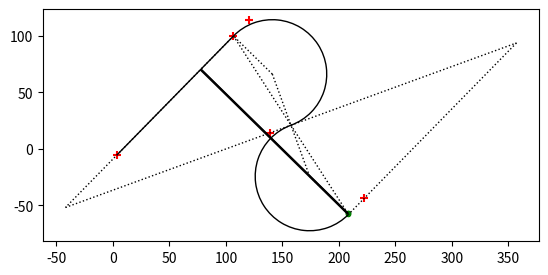

The script that saved this image:
""" Module for various geometry entities
to be used in Civil Engineering
makes use of python's complex numbers as
x,y pairs.
"""

import cmath
from dataclasses import dataclass
import itertools
import math
from math import e, pi, cos, sin, tan
import matplotlib.pyplot as plt
from matplotlib import patches
from collections import namedtuple

P = {} #Points
S = {} #Segments
C = {} #Curves
Ch ={} #Chains

def sign( in_val )->int:
    ''' Return a value based only on the numerical sign or zero of 
    the input value'''
    if in_val == 0:
        return int(0)
    if in_val >  0:
        return int(1)
    if in_val <  0:
        return int(-1)

def normalize( angle:float) ->float:
    """ Return radians between 0 and 2pi
    for any input.
    """
    remain = math.fmod(angle,(2*pi))
    if remain < 0:
        return remain + 2*pi
    return remain

def norm_as_delta ( angle:float) ->float:
    """ normalize to between -pi and pi
    this is better for a delta in bearing
    not the bearing itself.  Note all bearings
    are still reachable."""
    return normalize( angle +pi ) - pi

def change_in_bearing( start:float, end:float)->float:
    ''' Returns the change in bearing needed to get from start to end'''
    return norm_as_delta(normalize(end) - normalize(start))

def as_XY( list_of_points ):
    """From a list of Points return a tuple containing
    two list   ( [x's], [y's] )"""
    x = list()
    y = list()
    for i in list_of_points:
        x.append(i.X)
        y.append(i.Y)
    return (x,y)
#class Geo:
#    pass

class Point(complex):
    ''' At new Point called with  Point(x,y) or as Point.from_complex( complex_number )
        internally the number is stored as a complex base class'''
    is_Point = True
    
    def __init__(self, x:float, y:float )->float:
        Decimals = 4
        x = round(x,Decimals)
        y = round(y,Decimals)
        self.val = complex(x, y)
        self.X = x
        self.Y = y

    @classmethod
    def from_complex( cls, complex_numb:complex ):
        '''Use this to define a Point you already have a complex number'''
        X = complex_numb.real
        Y = complex_numb.imag
        return cls(X,Y)

    def phase(self):
        ''' returns the CCW  angle from Y=0 (East). This is not
        same as the Bearing! '''
        return cmath.phase(self)

    def move_to(self, inPoint):
        return cmath.polar(inPoint - self.val)

    def __repr__(self):
        return f"Point x={self.val.real:.4f}, y={self.val.imag:0.4f}"

    def __str__(self):
        return f"Point x={self.val.real:.4f}, y={self.val.imag:0.4f}"

'''
class PointList():
    #this eventually needs to be an iterable??
    def __init__(self, args,  )->list:
        X = []
        Y = []
        print(args)
        for p in args:
            X.append(p.X)
            Y.append(p.Y)
        self.X = X
        self.Y = Y
'''
            

class Angle(float):
    '''Angle will be stored as a float with a nice __str__().
    All math funtions will return a float without the __str__()
    if unit='deg' is used the input should be in degrees and a 
    conversion will happen so the internal storage will be radians
    '''
    is_float = True
    def __new__(cls, real, unit='rad'):
        if unit.lower() =='rad':
            real = float(val)
        if unit.lower() == 'deg':
            real =float( math.radians(real) )
        return float.__new__(cls,real)

    def __init__(self, real:float, unit='rad'):
        #.real attibute should have been set in __new__
        #
        self.unit = unit

    def __str__(self):
        return '%g rad  %g deg' % (self, math.degrees(self) ) 

    def __repr(self):
        return "Angle({self:,f})"
        
class Distance(float):
    is_float = True
    def __init__(self, flt:float):
        Decimals = int(6)
        self.val = round(flt, Decimals)
    def __repr__(self):
        return f"Distance({self.val:,f})"
        
class Bearing(float):
    ''' Angle from Y=0 (East) in the range of 0 to 2*pi
    we will want to add and subtract with changes in angles that will be in float'''

    is_Bearing = True

    def __init__(self, brg:float):
        self.val = brg

    def Opposite(self):
        ''' Pi radians from the Bearing good for backsights in Civil
        Engineering'''
        return normalize( self.val + pi )
    def lt_90(self):
        ''' Return the bearing that is 90 CCW '''
        return self.val + pi/2

    def rt_90(self):
        ''' Return the bearing that is 90 CW '''
        return self.val - pi/2

    def __repr__(self):
        return f"Bearing={self.val}"


@dataclass
class Ray:
    '''Class for when we have a know Point and only one particular Bearing
    '''
    is_Ray = True
    def __init__(self, pt:Point, brg:Bearing):
        self.Point = pt
        self.Bearing = Bearing(brg)

    def move_to(self, distance:float, offset=0.0)->Point:
        ''' return a point on the ray, distance away from the ray origen
        '''
        _new_point = self.Point + cmath.rect(distance, self.Bearing ) \
                     + cmath.rect(offset, normalize(self.Bearing - pi/2.0))
        return Point.from_complex(_new_point)

    def multipoint(self, start: float,
                    spacing: float, 
                    n_steps: int,
                   point_at_start=False)->tuple:
        ''' return a tuple of points input
        start distance from Pt1 along the bearing, return of a point here
        is controlled by point_at_start=T/F (default=False)
        spacing is a distance to the next point
        n_steps integer number of points to produce 
        '''
        ret = ()
        if  point_at_start:
            ret.append(self.move_to(start))
        for i in range(n_steps): 
            distance = start + (i+1)*spacing
            ret.append(self.move_to(distance))



    def equal(self, ob):
        ''' Are two Rays equal?'''
        if isinstance(ob, Ray) and \
           self.Point == ob.Point and \
           self.Bearing == ob.Bearing:
           return True
        return False

    def angle_to(self, destBearing:float )->float:
        ''' Return the turn angle needed to get at some destination bearing.
        Output limited to +/- pi '''
        start = destBearing
        end = self.Bearing
        return norm_as_delta(start - end )

    def distance_to(self, inPoint:Point)->float:
        ''' What is the distance along the Ray till the 
        point in quesition is at a right angle
        to the Ray '''
        #make a Segment to the new point
        #segments stored as 2 points Bearing is a method()
        mySeg = Segment(self.Point, inPoint)
        theta = self.angle_to(mySeg.Bearing() )
        ret = math.cos(theta) * mySeg.Len()
        return ret
    
    def offset_to(self, inPoint:Point)->float:
        #Return the perpendicular distance from ray 
        #to inPoint.
        mySeg = Segment(self.Point, inPoint)
        theta = self.angle_to(mySeg.Bearing() ) * -1 #(+) offsets have negative theta
        #-1 above needed to get sign of offset correct.
        offset = math.sin(theta) * mySeg.Len()
        return offset
    

    def patch(self, scale=1, width=1,  **kwargs):
        """Use matplotlib.patches for consistency, method patches.Arc
        works best for class Curve so we will also use method patches.Polygon
        for the Segemnts. """

        return patches.Arrow (self.Point.X, self.Point.Y, \
                             scale *cos(self.Bearing), scale *sin(self.Bearing), \
                             width,  **kwargs )

        '''to inPoint. +(pos) = left, -(neg) = right'''
        #mySeg = Segment(self.Point, inPoint)
        #theta = self.angle_to(mySeg.Bearing() )
        #return math.sin(theta) * mySeg.Len()

    def offset(self, dist:float)->Point:
        ''' Return a new point perpendicular to the bearing a distance
        of D from defining Point of the Ray. Do this my turning +90 deg
        and moving the distance noted. -(neg) will move backwards.'''
        newPoint = self.Point + cmath.rect(dist,self.Bearing.lt_90()) 
        return Point.from_complex( newPoint)


    def __repr__(self):
        _s = ""
        _s +=  "Ray:\n"
        _s += f"       {self.Point}\n"
        _s += f"       {self.Bearing}\n"
        _s += f"-- Ray End --"
        return _s

class Line:
    is_Line = True

    def __init__(self, pt:Point, bearing:Bearing):
        self.Point = pt
        self.Bearing = Bearing(bearing)
    #need to be able to accept an offset

    def __repr__(self):
        _s = ""
        _s +=  "Line:\n"
        _s += f"       Point= {self.Point}"
        _s += f"       Bearing= {self.Bearing}\n"
        _s += f"--"
        return _s

class Segment(Ray):
    is_Segment = True
    def __init__(self, Pt1:Point, Pt2:Point):
        self.Pt1 = Pt1
        self.Pt2 = Pt2

    def Movement(self)->complex:
        '''Subtract destination from start to get movement'''
        return self.Pt2 - self.Pt1

    def Len(self)->float:
        '''Length of Segment '''
        return abs( self.Movement() )

    def Bearing(self)->Bearing:
        """Bearing of the segment """
        return  Bearing( cmath.phase( self.Movement() ))

    def inRay(self)->Ray:
        """Point and Bearing for the first Point """
        return Ray(self.Pt1, self.Bearing() )

    def outRay(self)->Ray:
        """Point and Bearing for the second Point """
        return Ray(self.Pt2, self.Bearing() )

    def delta_angle_to_some_bearing(self, inBearing)->float:
        """ Reurn the turning angle needed from the inRay to some 
        given bearing"""
        return norm_as_delta(self.Bearing() - inBearing)

    def distance_and_offset(self, obPoint:Point)->(float, float):
        if not ( 0.0 <= self.inRay().distance_to( obPoint) <= self.Len()):
            return (None,None)
        else: 
            distance = self.inRay().distance_to(obPoint)
            offset = self.inRay().offset_to(obPoint)
            return (distance, offset)

    def move_to( self, distance:float, offset=0.0)->Point:
        if distance > self.Len(): 
            raise ValueError(
                    f"Distance of {distance} is greater than length of Segment={self.Len()}")
        if distance < 0.0: 
            raise ValueError(
                    f"Distance of {distance} is negative")
        _new_point = self.Pt1 + cmath.rect(distance, self.Bearing() ) \
                     + cmath.rect(offset, normalize(self.Bearing() - pi/2.0))
        return Point.from_complex(_new_point)



    #need to be able to accept an offset

    def __repr__(self):
        s = ""
        s +=  "Segment:\n"
        s += f"        Pt1= {self.Pt1}\n"
        s += f"        Pt2= {self.Pt2}\n"
        s += f"        L()= {self.Len()}\n"
        s += f"--"
        return s

    def as_Line(self)->Line:
        """ Make a Line from a Point and a Bearing """
        return Line(self.Pt1, self.Bearing() )


    def patch(self, **kwargs):
        """Use matplotlib.patches for consistency, method patches.Arc
        works best for class Curve so we will also use method patches.Polygon
        for the Segemnts. """
        return patches.Polygon( ( (self.Pt1.X, self.Pt1.Y), \
                                  (self.Pt2.X, self.Pt2.Y), \
                                ), fill=False, closed=False, **kwargs )

class Curve:
    is_Curve = True

    """Curve is defined by a (PC, CC, Delta),
    PC != CC and -2pi< Delta < 2pi and not zero
    """

    def __init__(self, point1:Point, point2:Point,  Delta:Angle , *args, **kwargs):
        if abs( point1 - point2) < 0.1:
            raise ValueError(
                "%s.__new__ radius is too small" % self)
        if abs(Delta == 0):
            raise ValueError(
                "%s.__new__ Delta can not be zero" % self)

        
        self.PC = point1   #Point
        self.CC = point2   #Point
        self.PC_to_CC = self.CC - self.PC   #Complex
        self.CC_to_PC = self.PC - self.CC   #Complex
        self.PC_to_CC_asSeg = Segment(self.CC, self.PC) #Segment

        self.R = Distance(abs( point1 - point2 ))
        self.Delta = Delta
        # E distance from curve to PI, value error on cos( pi/2.0 ))
        self.E = self.R * (1.0 / math.cos( Delta/2.0 ) - 1.0) #
        bearing_CC_to_PI = cmath.phase(self.PC - self.CC) + self.Delta/2.0
        CC_to_PI = cmath.rect(self.R+self.E, bearing_CC_to_PI)
        self.PI = Point.from_complex( self.CC + CC_to_PI )

        #rotation of the CC_to_PC using imag part of a complex number
        #same as  mult by   cos(Delta) + i*(sin(Delta))
        self.CC_to_PT =  self.CC_to_PC * e **complex(0, self.Delta )

        #Point.from_complex is still a point, PC->to_CC->to_PT is two steps
        #could have been CC->to_PT
        self.PT = Point.from_complex( self.PC + self.PC_to_CC + self.CC_to_PT ) #Point

        self.Chord = Segment( self.PC, self.PT )
        self.T =  Distance(self.R * math.tan( self.Delta / 2.0))
        self.inBearing =  self.Chord.Bearing() - self.Delta /2.0
        self.outBearing = self.inBearing + self.Delta
    #need to be able to accept an offset

    def Len(self)->float:
        return Distance(self.R * abs(self.Delta))


    @classmethod
    def from_PC_bearing_R_Delta( cls, pc:Point, brg:float, R:float, delta:float ):
        #pc given
        #find cc
        cc = Point.from_complex( pc + cmath.rect( R, brg + sign(delta)*pi/2 ) )
        return cls(pc, cc, delta)

    @classmethod
    def from_Ray_T_Delta( cls, _inRay:Ray, _T:float, delta:float ):
        _pc = _inRay.Point
        _start_bearing= _inRay.Bearing
        _R = math.cos( delta/2.0 ) * _T
        return cls.from_PC_bearing_R_Delta(_pc, _start_bearing, _R, delta)

    def inRay(self)->Ray:
        return Ray(self.PC, Bearing(self.inBearing))

    def outRay(self)->Ray:
        return Ray(self.PT, Bearing(self.outBearing))




    #  fix this and inversings return need more consistency



    def distance_and_offset(self, obPoint:Point)->(float, float):
        """ Return a tuple of (distance along curve and offest to the
        given Point. Return "None" if point is not in the curves domain"""
        # Work form the curve CC, create a Segment to obPoint
        mySegment = Segment( self.CC, obPoint)

        #start from two extremes and work back to the test point, if they 
        # travel in seperate ways the test must have been beween them
        mid = mySegment.Bearing()
        a = Segment(self.CC, self.PC).Bearing() 
        b = Segment(self.CC, self.PT).Bearing()
        if  norm_as_delta(mid-a) * norm_as_delta(mid-b) <= 0: 
            # one must have been (pos) one (neg) 
            distance = Distance(abs(mid-a)*self.R)
            # difference in lenght then l/r correction based on
            # the sign of the Delta angle
            #print(f"{self.R=}")
            #print(f"{mySegment.Len()=}")
            #print(f"{sign(self.Delta)=}")
            
            offset = Distance((self.R - mySegment.Len())* sign(self.Delta) * -1) # -1 needed to get offset sign correct
            #R and Len() do not have sign, the only sign has to do with Delta
            #we need to use correctly use sign(Delta) to get Lt(-) vs Rt(+) sedt correctly
            return (distance, offset)

        else:
            return (None,None)

    def move_to(self, distance:float, offset=0.0)->Point:
        '''Return a point on the curve at distance from the PC'''
        if distance > self.Len(): 
            raise ValueError(
                    f"Distance of {distance} is greater than length of Arc={self.Len()}")
        if distance < 0:
            raise ValueError(
                    f"Distance of {distance} is negative")
        #if Delta>0 -> CCW movement with cc on the left  so min offset is -R
        #if Delta<0 ->  CW movement with cc on the right so max offset is +R
        #check both
        if self.Delta > 0 and offset < -self.R:
            raise ValueError(
                    f"{offset=} is too negative, goes left more than {self.R=}")
        if self.Delta < 0 and offset > +self.R:
            raise ValueError(
                    f"{offset=} is too possitive, goes right more than {self.R=}")

        #just move to cc turn and move back
        if abs(distance) <= self.Len():
            #start a the cc and look a that pc
            #change your bearing by the arc of the movement
            brg_from_cc = cmath.phase(self.CC_to_PC) + sign(self.Delta) * distance / self.R 
            #move from the CC exactly one R in this new direction
            _new_point = self.CC + cmath.rect(self.R, brg_from_cc)
            #find new bearing by staring at the the inBearin and adjusting by the arc of movement 
            _new_bearing = self.inBearing + sign(self.Delta) * distance / self.R
            #adjust this new point on the curve by turning right 90deg and going forward or backward
            _new_point += cmath.rect(offset, normalize(_new_bearing - pi/2.0))
            return Point.from_complex(_new_point)
        return "Error"

    def patch(self,**kwargs):
        x = self.CC.X
        y = self.CC.Y
        brg_CC_to_PC = math.degrees( cmath.phase(self.CC_to_PC) )
        brg_CC_to_PT = math.degrees( cmath.phase(self.CC_to_PT) )
        r = 2 * self.R #actually the axis
        if self.Delta > 0:
            brg_start = brg_CC_to_PC
            brg_end   = brg_CC_to_PT
        else:
            brg_start = brg_CC_to_PT
            brg_end   = brg_CC_to_PC
        return patches.Arc( (x, y),r, r, angle=0, theta1=brg_start, theta2=brg_end, **kwargs )

    
    def patch_all( self, ** kwargs):
       ret = [] 
       ret.append( self.patch( **kwargs) )
       ret.append( Segment(self.CC, self.PC).patch(linestyle=':') )
       ret.append( Segment(self.CC, self.PT).patch(linestyle=':') )
       ret.append( Segment(self.PC, self.PI).patch(linestyle=':') )
       ret.append( Segment(self.PI, self.PT).patch(linestyle=':') )
       ret.append( Segment(self.PC, self.PT).patch(linestyle=':') )
       return ret

    def __repr__(self):
        rep =  "Curve:\n"
        rep += f"PC= {self.PC}\n"
        rep += f"CC= {self.CC}\n"
        rep += f"PT= {self.PT}\n"
        rep += f" R= {self.R}\n"
        rep += f" E= {self.E}\n"
        rep += f"Delta= {self.Delta}\n"
        rep += f"Len()= {self.Len()}\n"
        rep += f"Chord= {self.Chord}\n"
        rep += f"{cmath.phase(self.CC_to_PC)=}\n"
        rep += f"{cmath.phase(self.CC_to_PT)=}\n"
        rep += f"{self.CC_to_PC - self.CC_to_PT=}\n"
        #rep += f"-- Curve end --\n"
        # the segment finish up with a -- so last line not needed
        return rep

class Chain:
    '''A list of connected segment and or curves
    '''
    is_Curve = True
    def __init__(self, name, *args, StartSta=None, **kwargs):
        self.Name = name
        self.Routes = []
        self.RoutesSta = []

        if StartSta == None:
            self.StartSta=0.0
        else:
            self.StartSta=StartSta

        for ob in args:
            self.addRoute(ob)

    def addRoute( self, ob):
        if self.validate_add(ob):
            self.Routes.append(ob)
            #start station of each segment

            x = []
            for i in self.Routes:
                x.append( i.Len() )
            start = self.StartSta
            self.RoutesSta = list(itertools.accumulate(x, initial=start))
        else:
            raise ValueError(
                "%s This route can't be added here" % self )

    def forward( self, distance:float, R=float('inf'), Delta=float(0) ):
        '''Add a new segment to the Chain using the outRay of the
        previously last route that was defined
        '''
        # Need to get inputs for curves to work 
        if len(self.Routes) == 0 and (math.isinf(R) or Delta==0):
            raise ValueError(
                "forward() method not allowed for Chain with no routes"  )

        if math.isinf(R) and Delta ==0:
            lastRay = self.Routes[-1].outRay()
            pt2 = lastRay.move_to( distance )
            self.addRoute( Segment( lastRay.Point, pt2 ))
            return self.Routes[-1].outRay
         #else:

   
    def validate_add( self, ob)->bool:
        if not isinstance(ob, (Segment,Curve)):
            raise ValueError(
                "%s not a Segment or Curve" % self )

        if len(self.Routes)==0: #first add needs no checking
            return True
        else:
            lastRay = self.Routes[-1].outRay()
            if ob.inRay() == lastRay:
                return True
            else:
                raise ValueError(
                    "%s inRay needs to equal outRay" % self)
        return False
    def move_to(self, sta:float, offset=0.0)->Point:
        '''Return a new point along a chain defined by station and offset'''
        #print(f"{sta}")
        #print(f"{self.RoutesSta}")
        #Lens =[]
        #for r in self.Routes:
        #    Lens.append(r.Len())
        #print(f"{Lens=}")

        if sta < self.RoutesSta[0]:
            raise ValueError("Sta should be greater than the chain start station")
        if sta > self.RoutesSta[-1]:  #RoutesSta has end of chain station
            raise ValueError("Sta should be less than the chain ending station")

        for i in range(len(self.RoutesSta[:-1])):
            if self.RoutesSta[i] <= sta and sta <= self.RoutesSta[i+1]:
                distance = sta - self.RoutesSta[i]
                return self.Routes[i].move_to(distance, offset)

    def outRay(self)->Ray:
        return self.Routes[-1].outRay()

    def point_list(self )->list:
        ret = []
        for r in self.Routes:
            if isinstance(r, Curve):
                ret.extend( [r.PC, r.CC, r.PT] )
            else:
                ret.extend( [r.Pt1, r.Pt2] )
        return ret


    def patch_list(self )->list:
        ret = []
        for r in self.Routes:
            if isinstance(r, Curve):
                for curve_patch in r.patch_all():
                    ret.append(curve_patch )
            else:
                ret.append(r.patch() )
        return ret 

    def inverse(self, point:Point, all=False, decimals=2)->list:
        '''For this Chain(self) return the station and offset of the input point
        there might be multiple valid station offset pairs, when all=True return 
        each of the pairs sorted by ascending absolute distance from the chain.
        all=False is the default
        decimals=2 is the default decimal precision. 
        '''
        # might be better to return a named tuple or of list of named tubles.
        # ('station':???, 'offset':???)



        #Fix this and the inverse for curves!



        StationOffsetNT = namedtuple("StationOffset", ['station', 'offset'])

        subList = []  
        for r,s_sta in zip(self.Routes, self.RoutesSta[:-1] ):
            dist, offset = r.distance_and_offset(point) 
            if dist and offset: # skip Nones
                sta = round(dist + s_sta, decimals)
                offset = round(offset, decimals)
                subList.append( (sta, offset )  )

        sorted( subList, key=lambda tup:abs(tup[1]) )  #sort by the ascending abs of the offset
        if all:
            return subList
        else:
            if len(subList) == 0:
                return StationOffsetNT( None, None )
            return StationOffsetNT( subList[0][0], subList[0][1] )


    def __repr__( self )->str:
        _s = ""
        _s += "Chain: " + self.Name +"\n"
        for sta, rte in zip(self.RoutesSta[:-1], self.Routes):
            _s += f"<< Station: {sta} >>" + "\n"
            _s += rte.__str__() + "\n" 

        _s += f"<< Station: {self.RoutesSta[-1]} >>" + "\n"
        _s += "End Chain: " + self.Name 
        return _s


def main():
    import random
    def randomPoints( pt, noise=5, number=10)->list:
      point_list = []
      for i in range(number):
          x=pt.X + random.uniform( -noise, +noise)
          y=pt.Y + random.uniform( -noise, +noise)
          point_list.append( Point(x,y) )
      return point_list
    ru = lambda a,b: random.uniform(a,b) # b/w a and b
    ru_10 = lambda : random.uniform( -10,10)
    ru_100 = lambda : random.uniform( 90,110)

    R= 15
    points = []
    x= ru_10()
    y= ru_10()
    points.append( Point(x, y))
    points.append(Point( ru_100(), points[-1].Y + ru_100()  ))

    segments = [] 
    segments.append( Segment(points[-2], points[-1] ))
    seg_length = segments[-1].Len() 
    myChain = Chain( "default", segments[-1] ,StartSta=1000)
    points.append( myChain.outRay().move_to(20,0) )
    rand_R = ru(seg_length/10, seg_length/2 )  
    rand_delta_n = ru(-90,-90-180)

    myChain.addRoute( Curve.from_PC_bearing_R_Delta( 
                            pc=myChain.Routes[-1].outRay().Point, #pc=points[-1], 
                            brg=myChain.Routes[-1].outRay().Bearing,
                            R=rand_R,
                            delta=Angle(rand_delta_n, unit='deg')
                            )
                     )
    points.append( myChain.outRay().move_to(20,0) )
    myChain.addRoute( Curve.from_PC_bearing_R_Delta( 
                            pc=myChain.Routes[-1].outRay().Point, #pc=points[-1], 
                            brg=myChain.Routes[-1].outRay().Bearing,
                            R=rand_R,
                            delta=Angle(-rand_delta_n, unit='deg')
                            )
                     )
    points.append( myChain.outRay().move_to(20,0) )
    pcpt= myChain.Routes[-1].PC
    
    domain = {
    'low_x': min( [item.X for item in myChain.point_list() ] ), 
    'high_x': max( [item.X for item in myChain.point_list() ] ),
    'low_y': min( [item.Y for item in myChain.point_list() ] ),
    'high_y': max( [item.Y for item in myChain.point_list() ] ) }
    print( domain )

    rand_points = [] 
    bad_points = [] 
    rand_sta_off = []

    #for i in range(3):
    for i in randomPoints( myChain.outRay().Point, noise=1,number=3 ):
        #x = random.uniform( domain['low_x'], domain['high_x'] )
        #y = random.uniform( domain['low_y'], domain['high_y'] )
        #p = Point(x,y)

        p = i
        inver = myChain.inverse( p, all=True )
        if len(inver)==0:
            bad_points.append(p)
        else:
            rand_points.append(p)
            rand_sta_off.append( inver[0] )
            segments.append( Segment(p, myChain.move_to( inver[0][0], 0 )))
    
    #print(rand_sta_off)
    rand_sta_off.sort( key= lambda tup: tup[0] )
    for s_o in rand_sta_off:
        print(s_o)
    


    fig, ax = plt.subplots()
    ax.scatter( as_XY(points)[0],  as_XY(points)[1], marker='+', color='r' )
    ax.scatter( as_XY(rand_points)[0],  as_XY(rand_points)[1], marker='.', color='g' )
    ax.scatter( as_XY(bad_points)[0],  as_XY(bad_points)[1], marker='o', color='r' )

    last_sta = rand_sta_off[-1][0]
    last_os = rand_sta_off[-1][1]
    print("s_o:", last_sta, last_os)
    for s in segments[1:]:
        ax.add_patch(s.patch())
    
    print(myChain)
    print(myChain.RoutesSta)
    for r in myChain.Routes:
        print(r.Len())


    for p in myChain.patch_list():
        #print(p)
        ax.add_patch(p)
    plt.axis('scaled')
    plt.show()


if __name__ == "__main__":
    main()

